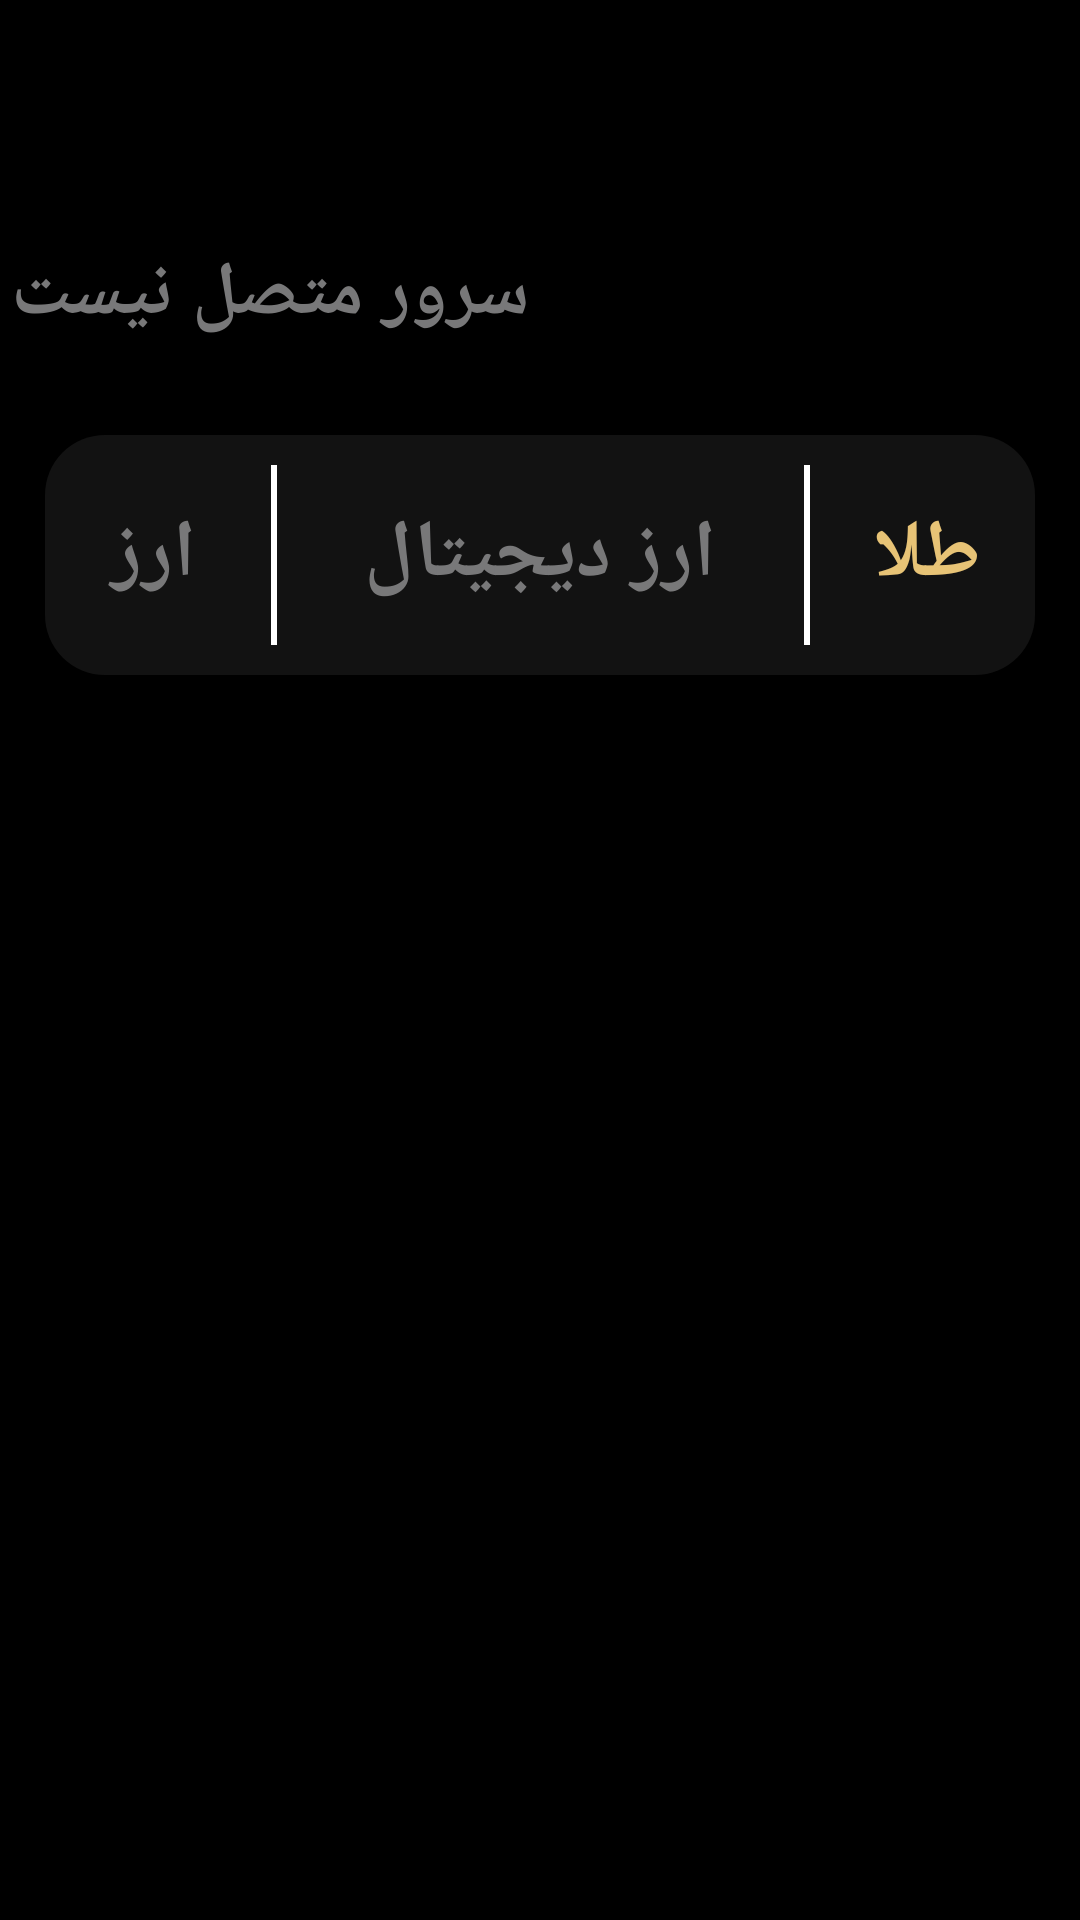

Produce the Android XML layout that renders to this screen, including the resource entries it uses.
<!-- AndroidManifest.xml: application theme Theme.Gold_Price_APP -->
<!-- res/layout/activity_main.xml -->
<?xml version="1.0" encoding="utf-8"?>
<androidx.constraintlayout.widget.ConstraintLayout xmlns:android="http://schemas.android.com/apk/res/android"
    xmlns:app="http://schemas.android.com/apk/res-auto"
    xmlns:tools="http://schemas.android.com/tools"
    android:id="@+id/main"
    android:layout_width="match_parent"
    android:layout_height="match_parent"
    android:background="@color/black"
    tools:context=".ui.MainActivity">

    <ImageView
        android:id="@+id/imageView2"
        android:layout_width="wrap_content"
        android:layout_height="125dp"
        android:layout_marginTop="10dp"
        android:contentDescription="@string/todo"
        android:scaleType="fitXY"
        android:src="@drawable/back_top_main"
        app:layout_constraintEnd_toEndOf="parent"
        app:layout_constraintStart_toStartOf="parent"
        app:layout_constraintTop_toTopOf="parent" />

    <TextView
        android:id="@+id/textView"
        android:layout_width="wrap_content"
        android:layout_height="wrap_content"
        android:layout_marginTop="20dp"
        android:text="@string/server"
        android:textColor="@color/black"
        android:textSize="30sp"
        android:textStyle="bold"
        app:layout_constraintEnd_toEndOf="parent"
        app:layout_constraintStart_toStartOf="parent"
        app:layout_constraintTop_toTopOf="parent" />

    <TextView
        android:id="@+id/txt_hours"
        android:layout_width="wrap_content"
        android:layout_height="wrap_content"
        android:layout_marginBottom="20dp"
        android:text="@string/server"
        android:textColor="@color/white_text"
        android:textSize="25sp"
        android:textStyle="bold"
        app:layout_constraintBottom_toBottomOf="@+id/imageView2"
        app:layout_constraintEnd_toEndOf="@+id/imageView2"
        app:layout_constraintStart_toStartOf="parent" />

    <View
        android:id="@+id/view"
        android:layout_width="0dp"
        android:layout_height="80dp"
        android:layout_marginStart="15dp"
        android:layout_marginTop="10dp"
        android:layout_marginEnd="15dp"
        android:background="@drawable/back_view_price"
        app:layout_constraintEnd_toEndOf="parent"
        app:layout_constraintStart_toStartOf="parent"
        app:layout_constraintTop_toBottomOf="@+id/imageView2" />


    <View
        android:id="@+id/view2"
        android:layout_width="2dp"
        android:layout_height="0dp"
        android:layout_margin="10dp"
        android:background="@color/white"
        android:translationX="23dp"
        app:layout_constraintBottom_toBottomOf="@+id/view"
        app:layout_constraintEnd_toStartOf="@+id/txt_digit"
        app:layout_constraintStart_toStartOf="@+id/view"
        app:layout_constraintTop_toTopOf="@+id/view" />

    <View
        android:id="@+id/view3"
        android:layout_width="2dp"
        android:layout_height="0dp"
        android:layout_margin="10dp"
        android:background="@color/white"
        android:translationX="-23dp"
        app:layout_constraintBottom_toBottomOf="@+id/view"
        app:layout_constraintEnd_toEndOf="@+id/view"
        app:layout_constraintStart_toEndOf="@+id/txt_digit"
        app:layout_constraintTop_toTopOf="@+id/view" />

    <TextView
        android:id="@+id/btn_ars"
android:gravity="center"
        android:layout_width="0dp"
        android:layout_height="0dp"
        android:text="@string/ars_price"
        android:textColor="@color/white_text"
        android:textSize="27sp"
        android:textStyle="bold"
        android:translationX="10dp"
        app:layout_constraintBottom_toBottomOf="@+id/view"
android:backgroundTint="@color/back_view_black"
        app:layout_constraintEnd_toStartOf="@+id/view2"
        app:layout_constraintStart_toStartOf="@+id/view"
        app:layout_constraintTop_toTopOf="@+id/view" />

    <TextView
        android:id="@+id/btn_tala"
        android:layout_width="0dp"
        android:layout_height="0dp"
        android:gravity="center"
        android:text="@string/gold_price"
        android:textColor="@color/gold_text"
        android:textSize="27sp"
        android:textStyle="bold"
        android:translationX="-10dp"
android:backgroundTint="@color/back_view_black"
        app:layout_constraintBottom_toBottomOf="@+id/view"
        app:layout_constraintEnd_toEndOf="@+id/view"
        app:layout_constraintStart_toEndOf="@+id/view3"
        app:layout_constraintTop_toTopOf="@+id/view" />

    <TextView
        android:id="@+id/txt_digit"
        android:layout_width="wrap_content"
        android:layout_height="0dp"
        android:gravity="center"
        android:text="@string/digi"
        android:textColor="@color/white_text"
        android:textSize="27sp"
        android:textStyle="bold"
        app:layout_constraintBottom_toBottomOf="@+id/view"
        app:layout_constraintEnd_toEndOf="parent"
        app:layout_constraintStart_toStartOf="parent"
        app:layout_constraintTop_toTopOf="@+id/view" />

    <androidx.recyclerview.widget.RecyclerView
        android:id="@+id/recycle_view"
        android:layout_width="0dp"
        android:layout_height="0dp"
        app:layout_constraintBottom_toBottomOf="parent"
        app:layout_constraintEnd_toEndOf="@+id/view"
        app:layout_constraintHorizontal_bias="0.0"
        app:layout_constraintStart_toStartOf="@+id/view"
        app:layout_constraintTop_toBottomOf="@+id/view"
        app:layout_constraintVertical_bias="1.0" />

</androidx.constraintlayout.widget.ConstraintLayout>
<!-- resources referenced by this layout -->
<resources>
  <color name="back_view_black">#121212</color>
  <color name="black">#FF000000</color>
  <color name="gold_text">#E7C376</color>
  <color name="white">#FFFFFFFF</color>
  <color name="white_text">#787879</color>
  <!-- drawable back_view_price (drawable) -->
  <?xml version="1.0" encoding="utf-8"?>
  <shape xmlns:android="http://schemas.android.com/apk/res/android">
  <solid android:color="@color/back_view_black"/>
      <corners
          android:radius="20dp"/>
  
  </shape>
  <string name="ars_price"> ارز</string>
  <string name="digi">ارز دیجیتال</string>
  <string name="gold_price"> طلا</string>
  <string name="server">سرور متصل نیست</string>
  <string name="todo">TODO</string>
  <style name="Theme.Gold_Price_APP" parent="Base.Theme.Gold_Price_APP" />
  <style name="Base.Theme.Gold_Price_APP" parent="Theme.MaterialComponents.DayNight.NoActionBar">
            
          <item name="colorPrimary">@color/purple_500</item>
          <item name="colorPrimaryVariant">@color/black</item>
          <item name="colorOnPrimary">@color/white</item>
          
          <item name="colorSecondary">@color/teal_200</item>
          <item name="colorSecondaryVariant">@color/teal_700</item>
          <item name="colorOnSecondary">@color/black</item>
          
          <item name="android:statusBarColor">?attr/colorPrimaryVariant</item>
          
        <item name="fontFamily">@font/sans_fa_name_regular</item>
      </style>
  <color name="purple_500">#FF6200EE</color>
  <color name="teal_200">#FF03DAC5</color>
  <color name="teal_700">#FF018786</color>
</resources>
